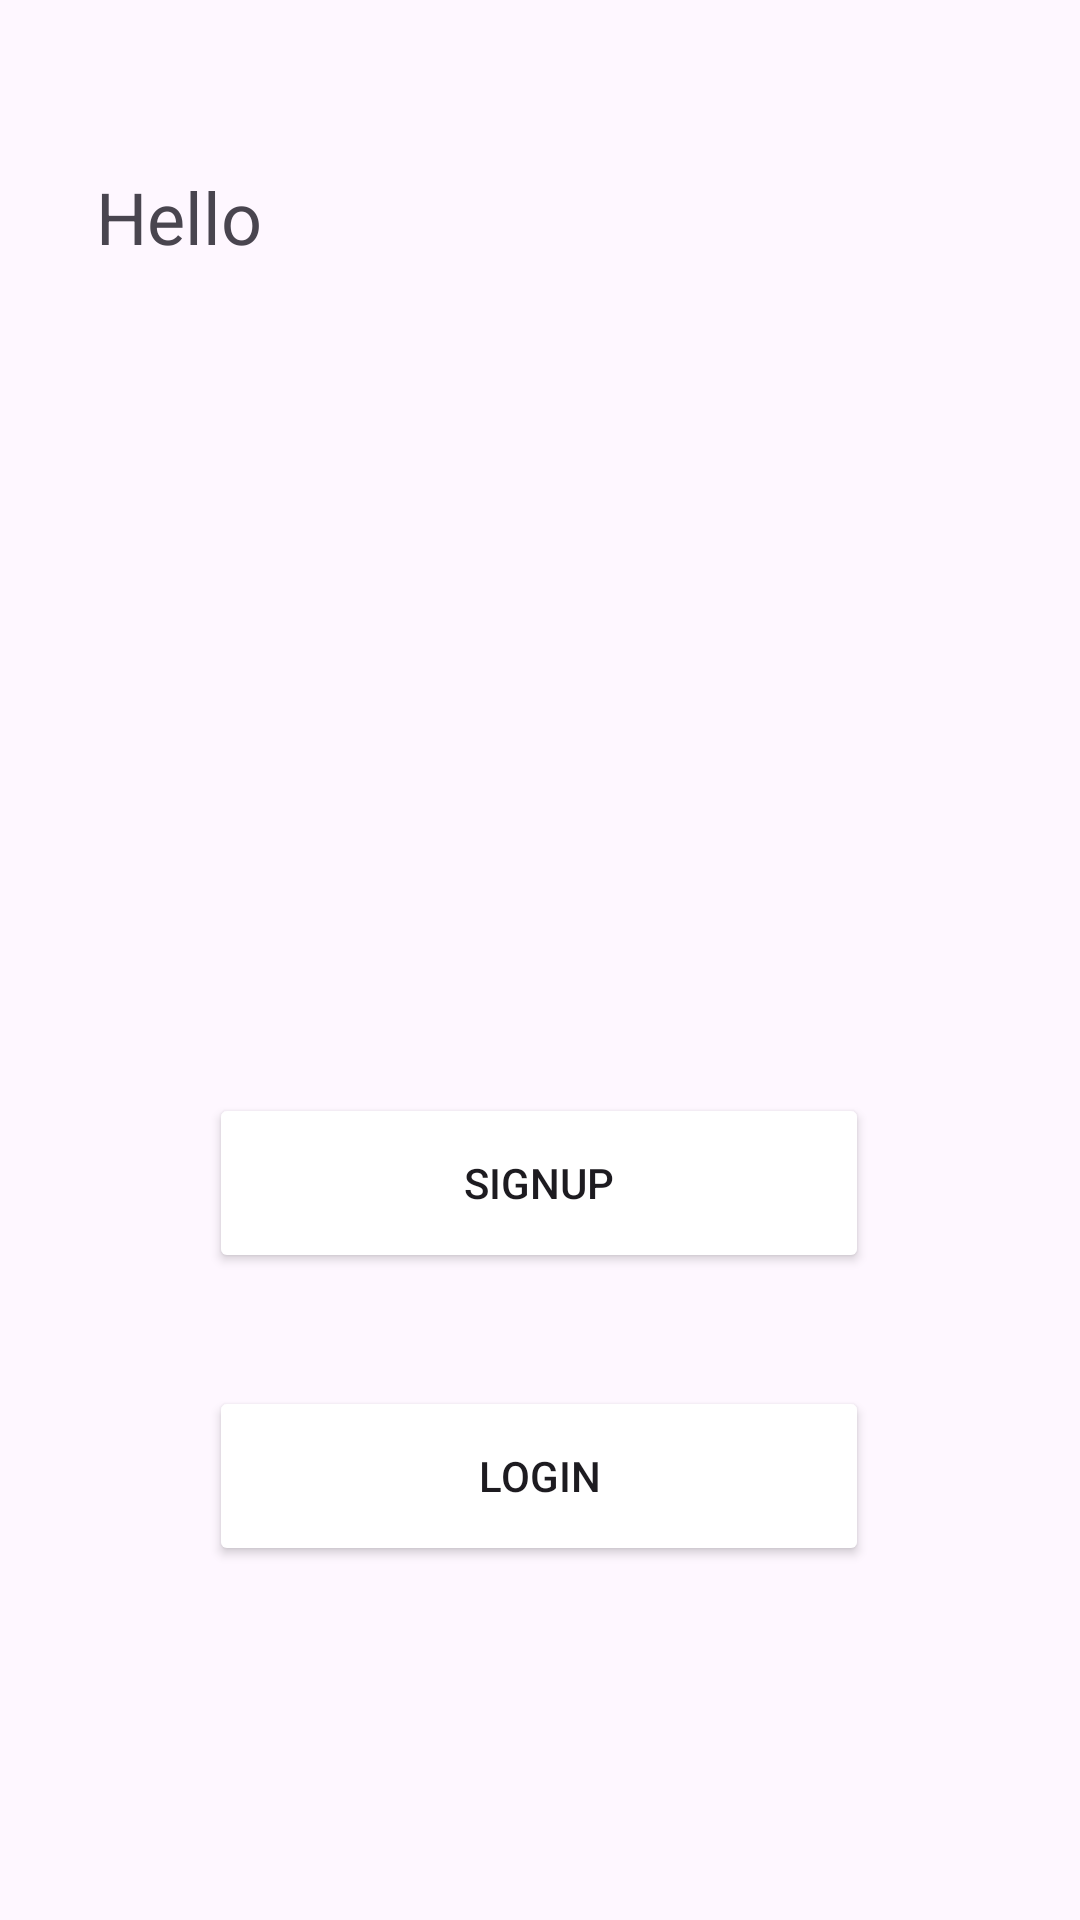

The Android layout XML behind this screen, and the referenced resources:
<!-- AndroidManifest.xml: application theme Theme.Hello_andriod -->
<!-- res/layout/constraint_layout.xml -->
<?xml version="1.0" encoding="utf-8"?>
<androidx.constraintlayout.widget.ConstraintLayout
    xmlns:android="http://schemas.android.com/apk/res/android"
    xmlns:app="http://schemas.android.com/apk/res-auto"
    xmlns:tools="http://schemas.android.com/tools"
    android:layout_width="match_parent"
    android:layout_height="match_parent">


    <TextView
        android:id="@+id/textViewHello"
        android:layout_width="wrap_content"
        android:layout_height="wrap_content"
        android:layout_marginStart="32dp"
        android:layout_marginTop="56dp"
        android:text="Hello"
        android:textSize="24sp"
        app:layout_constraintStart_toStartOf="parent"
        app:layout_constraintTop_toTopOf="parent"
        tools:ignore="HardcodedText" />


    <ImageView
        android:id="@+id/imageViewGitHubLogo"
        android:layout_width="200dp"
        android:layout_height="200dp"
        android:src="@drawable/github"
        app:layout_constraintBottom_toTopOf="@+id/buttonSignUp"
        app:layout_constraintEnd_toEndOf="parent"
        app:layout_constraintHorizontal_bias="0.497"
        app:layout_constraintStart_toStartOf="parent"
        app:layout_constraintTop_toBottomOf="@+id/textViewHello" />

    

    <Button
        android:id="@+id/buttonSignUp"
        android:layout_width="220dp"
        android:layout_height="60dp"
        android:text="SignUp"
        app:layout_constraintBottom_toTopOf="@+id/buttonLogin"
        app:layout_constraintEnd_toEndOf="parent"
        app:layout_constraintHorizontal_bias="0.497"
        app:layout_constraintStart_toStartOf="parent"
        android:backgroundTint="@color/gray"
        app:layout_constraintTop_toBottomOf="@+id/imageViewGitHubLogo"
        tools:ignore="HardcodedText" />

    <Button
        android:id="@+id/buttonLogin"
        android:layout_width="220dp"
        android:layout_height="60dp"
        android:layout_marginBottom="80dp"
        android:text="Login"
        android:backgroundTint="@color/gray"
        app:layout_constraintBottom_toBottomOf="parent"
        app:layout_constraintEnd_toEndOf="parent"
        app:layout_constraintHorizontal_bias="0.497"
        app:layout_constraintStart_toStartOf="parent"
        app:layout_constraintTop_toBottomOf="@id/buttonSignUp"
        app:layout_constraintVertical_bias="0.598"
        tools:ignore="HardcodedText" />


</androidx.constraintlayout.widget.ConstraintLayout>
<!-- resources referenced by this layout -->
<resources>
  <style name="Theme.Hello_andriod" parent="Base.Theme.Hello_andriod" />
  <style name="Base.Theme.Hello_andriod" parent="Theme.Material3.DayNight.NoActionBar">
          
          
      </style>
</resources>
